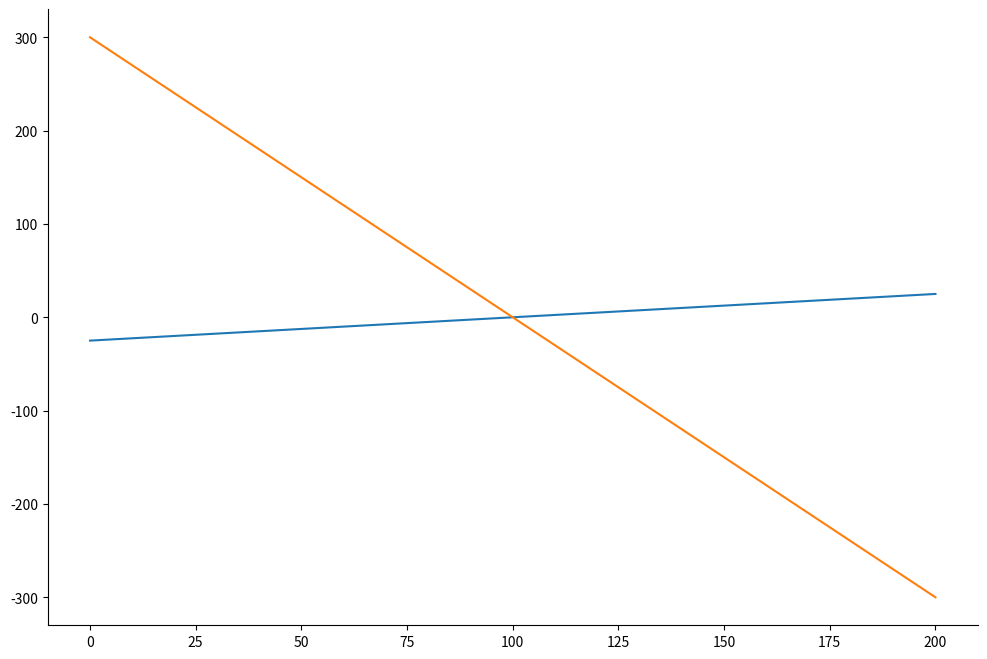

Reproduce this figure in Python. (Note: this script raises an exception after producing the figure.)
import numpy as np
import matplotlib.pyplot as plt

Yp = 100
pi_p = pi_t = 0.02 # pi_p is pi past and pi_t is pi target
phi = 0.25
vt = 0
a = 1
tt_y = 0.5
tt_pi = 0.5
ro = 2
e = 0

fig, ax = plt.subplots(figsize=(12, 8))
ax.spines['right'].set_color('none')
ax.spines['top'].set_color('none')
ax.xaxis.set_ticks_position('bottom')
ax.yaxis.set_ticks_position('left')


# -- Defining functions --
def Pi_s(Y):
    return pi_p + phi * (Y - Yp) + vt


def Pi_d(Y):
    return pi_t + ((1 + a * tt_y) / (a * tt_pi)) * (Yp - Y) + (1 / (a * tt_pi)) * e


Y = np.arange(0, 200, 0.001)

# -- DAS initial plot --
pi_s = pi_p + phi * (Y - Yp) + vt
plt.plot(Y, pi_s, label="DAS")

# -- DAD initial plot --
pi_d = pi_t + ((1 + a * tt_y) / (a * tt_pi)) * (Yp - Y) + (1 / (a * tt_pi)) * e
plt.plot(Y, pi_d, label="DAD")

# -- Demand Shock --
shock = float(input("Please enter a demand shock (0 if none):"))
if shock != 0:
    e = shock
    pi_d = pi_t + ((1 + a * tt_y) / (a * tt_pi)) * (Yp - Y) + (1 / (a * tt_pi)) * e
    plt.plot(Y, pi_d, label="DAD-Shocked")

# -- Supply Shock --
shock = float(input("Please enter a Supply shock (0 if none):"))
if shock != 0:
    vt = shock
    pi_s = pi_p + phi * (Y - Yp) + vt
    plt.plot(Y, pi_s, label="DAS-Shocked")

# -- Initial cross point --
lY = 0
d = 100
for Yi in Y:
    if (abs(Pi_s(Yi) - Pi_d(Yi))) < d:
        d = abs(Pi_s(Yi) - Pi_d(Yi))
        lY = Yi
print("The Intial Cross Point Is: Y=", lY, " pi=", Pi_d(lY))
pi_p = Pi_d(lY)

# -- Moving towards equilibrium --
e = 0
vt = 0
a = 0
timelimit = int(input("Do you want a time limit? (3 is recomended): "))
while abs(lY - Yp) > 0.01 and a < timelimit:
    a = a + 1
    pi_s = pi_p + phi * (Y - Yp) + vt
    plt.plot(Y, pi_s, label="DAS" + str(a))
    pi_d = pi_t + ((1 + a * tt_y) / (a * tt_pi)) * (Yp - Y) + (1 / (a * tt_pi)) * e
    plt.plot(Y, pi_d, label="DAD" + str(a))
    d = 100
    for Yi in Y:
        if (abs(Pi_s(Yi) - Pi_d(Yi))) < d:
            d = abs(Pi_s(Yi) - Pi_d(Yi))
            lY = Yi

# -- Final Cross point --
for Yi in Y:
    if (abs(Pi_s(Yi) - Pi_d(Yi))) < d:
        d = abs(Pi_s(Yi) - Pi_d(Yi))
        lY = Yi
print("The Final Cross Point Is: Y=", lY, " pi=", Pi_d(lY)," and it took me ",a," time periods")

show = input("Wanna see the graph? (y,n) ")
if show == "y":
    plt.ylim([0, 0.6])
    plt.xlim([85, 115])
    plt.grid()
    plt.legend()
    plt.show()
    plt.pause(0.8)
